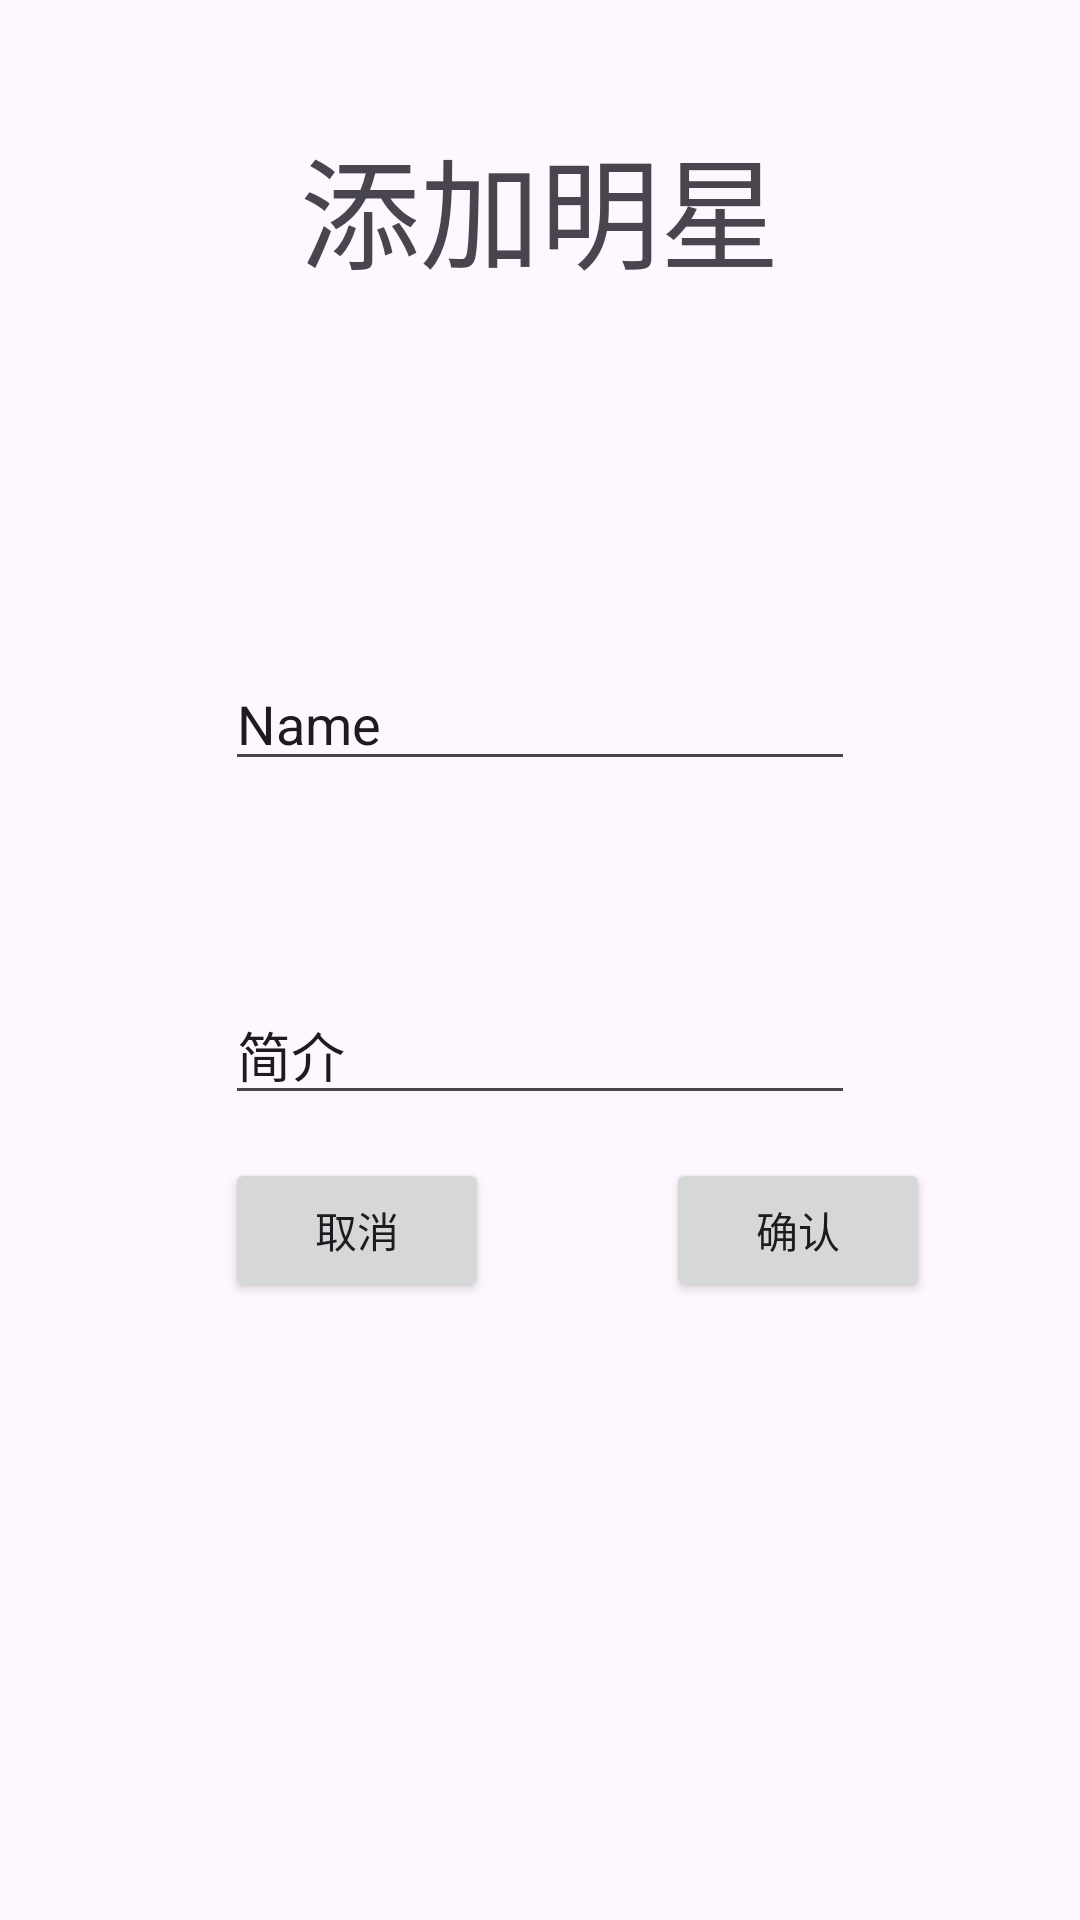

Write the Android layout XML for this screen, with the resource values it uses.
<!-- AndroidManifest.xml: application theme Theme.Practise617 -->
<!-- res/layout/activity_game_star_add.xml -->
<?xml version="1.0" encoding="utf-8"?>
<androidx.constraintlayout.widget.ConstraintLayout xmlns:android="http://schemas.android.com/apk/res/android"
    xmlns:app="http://schemas.android.com/apk/res-auto"
    xmlns:tools="http://schemas.android.com/tools"
    android:layout_width="match_parent"
    android:layout_height="match_parent"
    tools:context=".GameStarAddActivity">

    <TextView
        android:id="@+id/textView12"
        android:layout_width="165dp"
        android:layout_height="83dp"
        android:layout_marginStart="100dp"
        android:layout_marginTop="40dp"
        android:text="添加明星"
        android:textSize="40dp"
        app:layout_constraintStart_toStartOf="parent"
        app:layout_constraintTop_toTopOf="parent" />

    <EditText
        android:id="@+id/game_star_name"
        android:layout_width="wrap_content"
        android:layout_height="wrap_content"
        android:layout_marginTop="219dp"
        android:ems="10"
        android:inputType="text"
        android:text="Name"
        app:layout_constraintEnd_toEndOf="parent"
        app:layout_constraintStart_toStartOf="parent"
        app:layout_constraintTop_toTopOf="parent" />

    <EditText
        android:id="@+id/game_star_description"
        android:layout_width="wrap_content"
        android:layout_height="wrap_content"
        android:layout_marginTop="68dp"
        android:ems="10"
        android:inputType="text"
        android:text="简介"
        app:layout_constraintStart_toStartOf="@+id/game_star_name"
        app:layout_constraintTop_toBottomOf="@+id/game_star_name" />

    <Button
        android:id="@+id/game_star_confirm_button"
        android:layout_width="wrap_content"
        android:layout_height="wrap_content"
        android:layout_marginStart="59dp"
        android:layout_marginBottom="206dp"
        android:text="确认"
        app:layout_constraintBottom_toBottomOf="parent"
        app:layout_constraintStart_toEndOf="@+id/game_star_cancel_button" />

    <Button
        android:id="@+id/game_star_cancel_button"
        android:layout_width="wrap_content"
        android:layout_height="wrap_content"
        android:layout_marginStart="75dp"
        android:text="取消"
        app:layout_constraintBaseline_toBaselineOf="@+id/game_star_confirm_button"
        app:layout_constraintStart_toStartOf="parent" />

</androidx.constraintlayout.widget.ConstraintLayout>
<!-- resources referenced by this layout -->
<resources>
  <style name="Theme.Practise617" parent="Base.Theme.Practise617" />
  <style name="Base.Theme.Practise617" parent="Theme.Material3.DayNight.NoActionBar">
          
          
      </style>
</resources>
